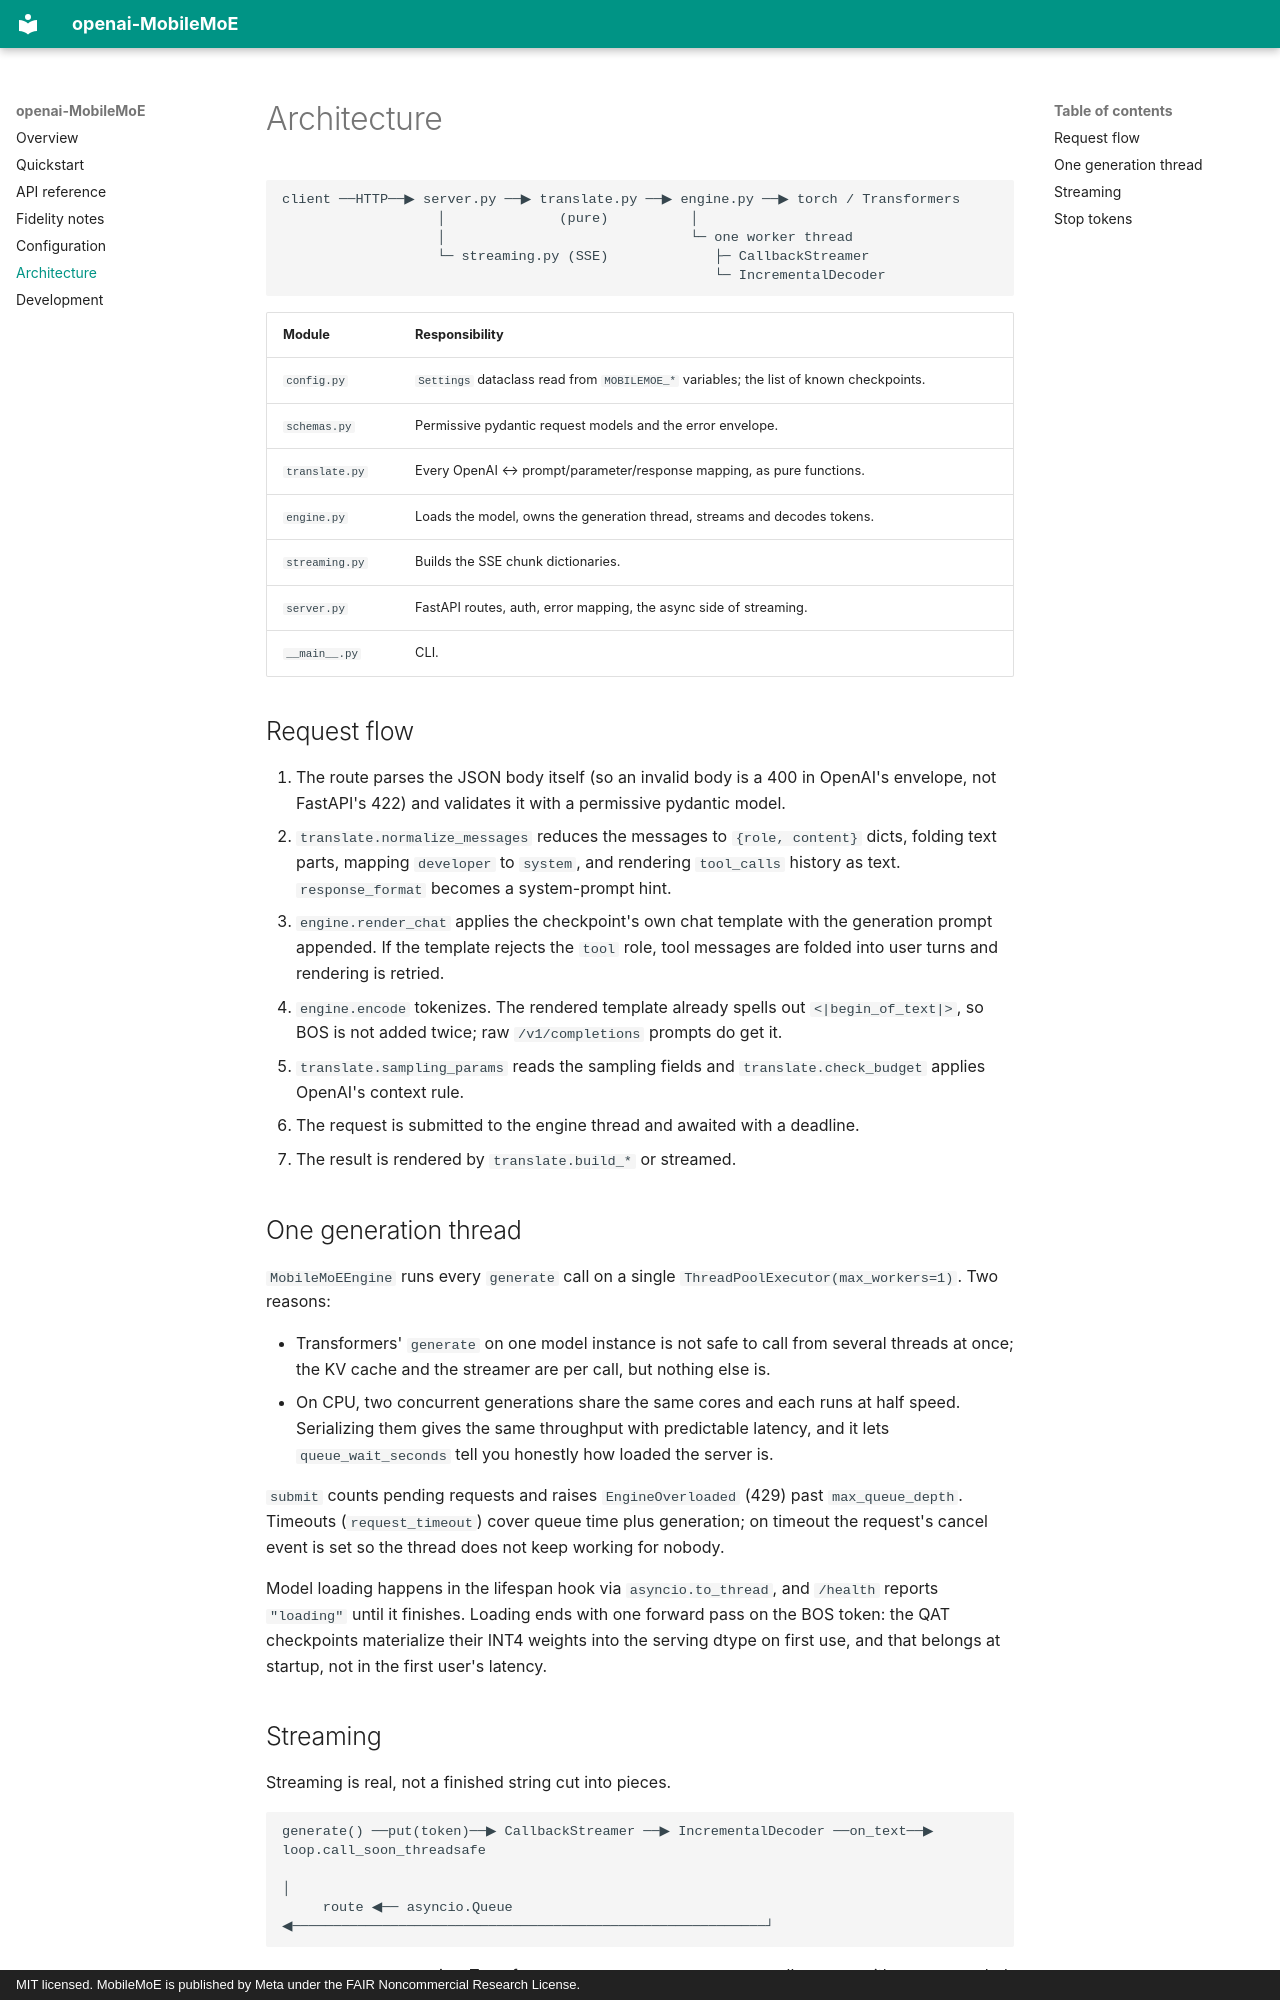

repository: sirmmo/openai-MobileMoE · page: architecture/index.html · generator: mkdocs · copyright: MIT licensed. MobileMoE is published by Meta under the FAIR Noncommercial Research License.

# Architecture

```
client ──HTTP──▶ server.py ──▶ translate.py ──▶ engine.py ──▶ torch / Transformers
                   │              (pure)          │
                   │                              └─ one worker thread
                   └─ streaming.py (SSE)             ├─ CallbackStreamer
                                                     └─ IncrementalDecoder
```

| Module | Responsibility |
| --- | --- |
| `config.py` | `Settings` dataclass read from `MOBILEMOE_*` variables; the list of known checkpoints. |
| `schemas.py` | Permissive pydantic request models and the error envelope. |
| `translate.py` | Every OpenAI ↔ prompt/parameter/response mapping, as pure functions. |
| `engine.py` | Loads the model, owns the generation thread, streams and decodes tokens. |
| `streaming.py` | Builds the SSE chunk dictionaries. |
| `server.py` | FastAPI routes, auth, error mapping, the async side of streaming. |
| `__main__.py` | CLI. |

## Request flow

1. The route parses the JSON body itself (so an invalid body is a 400 in
   OpenAI's envelope, not FastAPI's 422) and validates it with a permissive
   pydantic model.
2. `translate.normalize_messages` reduces the messages to `{role, content}`
   dicts, folding text parts, mapping `developer` to `system`, and rendering
   `tool_calls` history as text. `response_format` becomes a system-prompt
   hint.
3. `engine.render_chat` applies the checkpoint's own chat template with the
   generation prompt appended. If the template rejects the `tool` role, tool
   messages are folded into user turns and rendering is retried.
4. `engine.encode` tokenizes. The rendered template already spells out
   `<|begin_of_text|>`, so BOS is not added twice; raw `/v1/completions`
   prompts do get it.
5. `translate.sampling_params` reads the sampling fields and
   `translate.check_budget` applies OpenAI's context rule.
6. The request is submitted to the engine thread and awaited with a deadline.
7. The result is rendered by `translate.build_*` or streamed.

## One generation thread

`MobileMoEEngine` runs every `generate` call on a single
`ThreadPoolExecutor(max_workers=1)`. Two reasons:

- Transformers' `generate` on one model instance is not safe to call from
  several threads at once; the KV cache and the streamer are per call, but
  nothing else is.
- On CPU, two concurrent generations share the same cores and each runs at
  half speed. Serializing them gives the same throughput with predictable
  latency, and it lets `queue_wait_seconds` tell you honestly how loaded the
  server is.

`submit` counts pending requests and raises `EngineOverloaded` (429) past
`max_queue_depth`. Timeouts (`request_timeout`) cover queue time plus
generation; on timeout the request's cancel event is set so the thread does
not keep working for nobody.

Model loading happens in the lifespan hook via `asyncio.to_thread`, and
`/health` reports `"loading"` until it finishes. Loading ends with one forward
pass on the BOS token: the QAT checkpoints materialize their INT4 weights into
the serving dtype on first use, and that belongs at startup, not in the first
user's latency.
